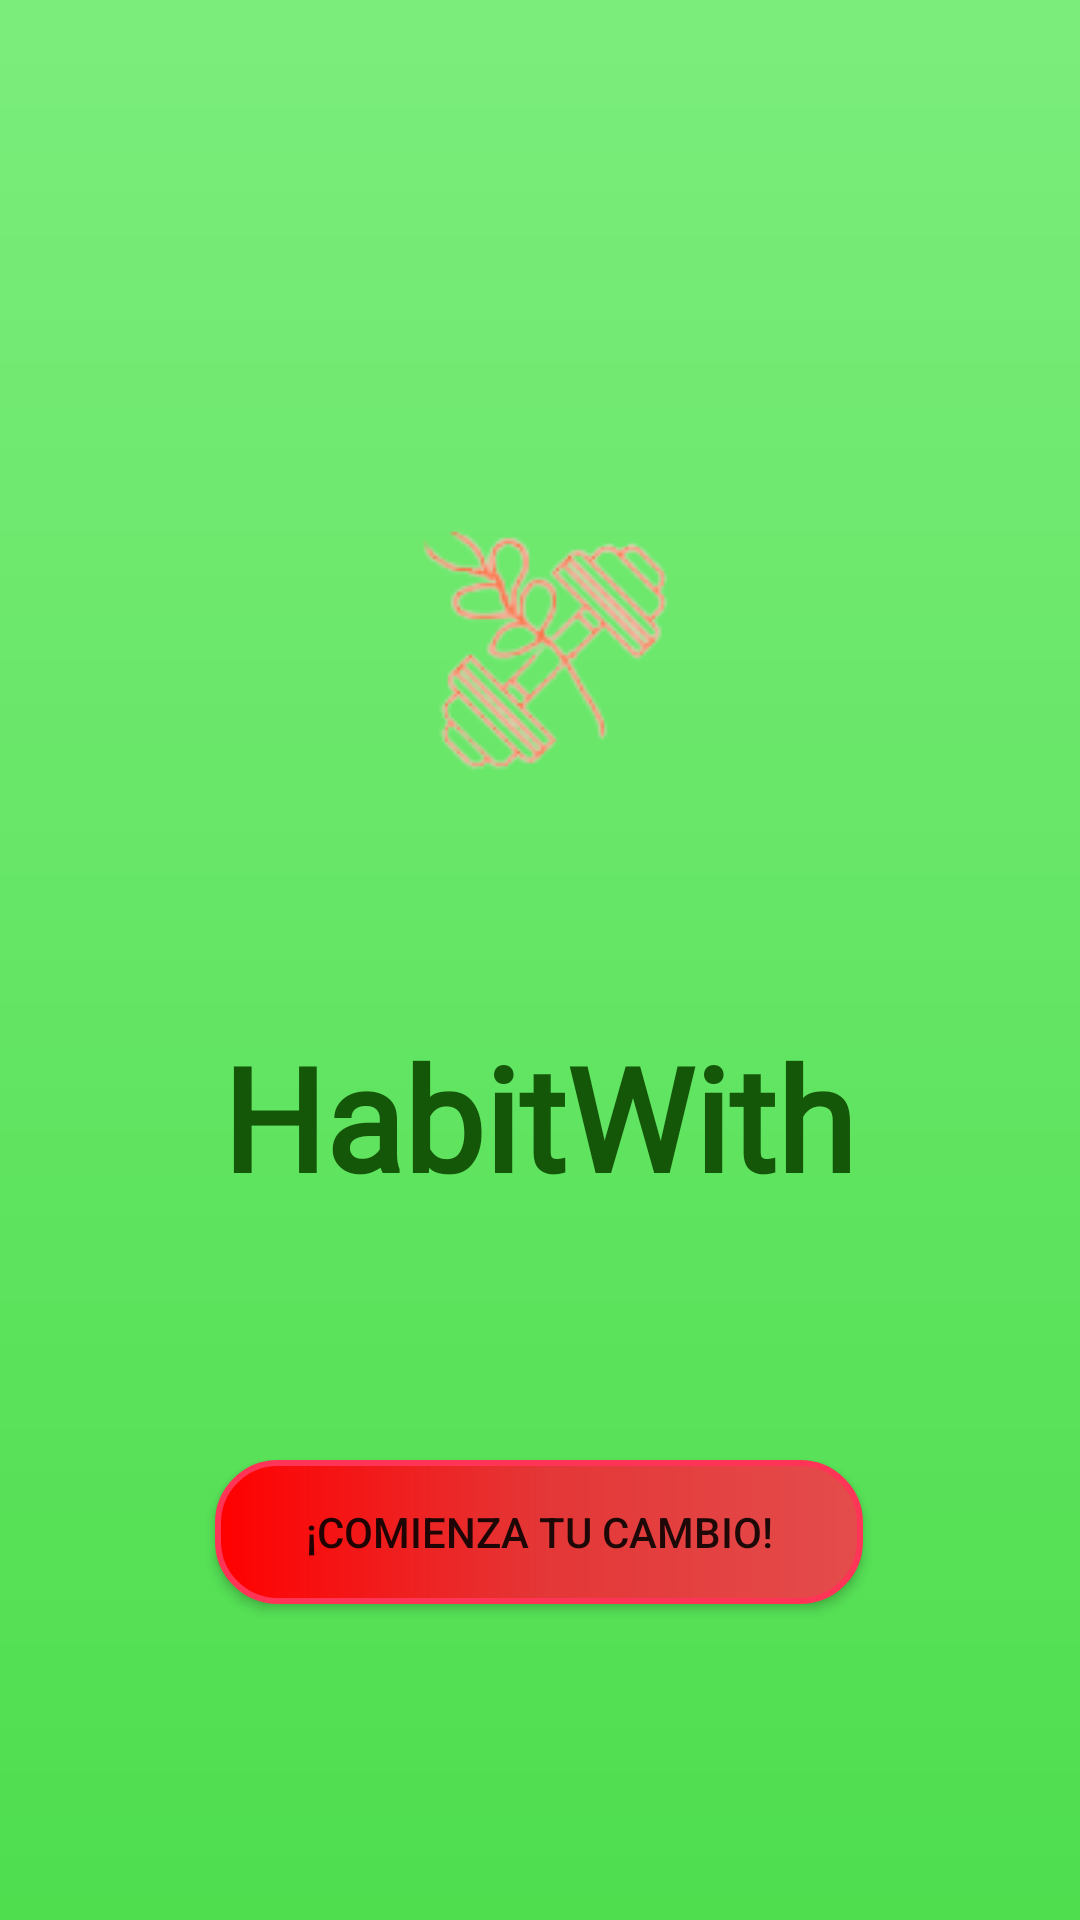

Reconstruct the res/layout file that produces this screen, plus the resources it refers to.
<!-- AndroidManifest.xml: application theme Theme.HabitWith -->
<!-- res/layout/activity_main.xml -->
<?xml version="1.0" encoding="utf-8"?>
<androidx.constraintlayout.widget.ConstraintLayout xmlns:android="http://schemas.android.com/apk/res/android"
    xmlns:app="http://schemas.android.com/apk/res-auto"
    xmlns:tools="http://schemas.android.com/tools"
    android:layout_width="match_parent"
    android:layout_height="match_parent"
    tools:context=".ui.MainActivity"
    android:background="@drawable/fondo_main">

    <ImageView
        android:id="@+id/imageView"
        android:layout_width="wrap_content"
        android:layout_height="wrap_content"
        app:layout_constraintBottom_toBottomOf="parent"
        app:layout_constraintEnd_toEndOf="parent"
        app:layout_constraintHorizontal_bias="0.497"
        app:layout_constraintStart_toStartOf="parent"
        app:layout_constraintTop_toTopOf="parent"
        app:layout_constraintVertical_bias="0.292"
        app:srcCompat="@drawable/imagen_icono" />

    <TextView
        android:id="@+id/tvHabitWith"
        android:layout_width="wrap_content"
        android:layout_height="wrap_content"
        android:fontFamily="@font/aladin"
        android:text="@string/habit"
        android:textColor="#155709"
        android:textSize="48sp"
        android:textStyle="bold"
        app:layout_constraintBottom_toBottomOf="parent"
        app:layout_constraintEnd_toEndOf="parent"
        app:layout_constraintHorizontal_bias="0.497"
        app:layout_constraintStart_toStartOf="parent"
        app:layout_constraintTop_toBottomOf="@+id/imageView"
        app:layout_constraintVertical_bias="0.22" />

    <Button
        android:id="@+id/btnComienzo"
        android:layout_width="wrap_content"
        android:layout_height="wrap_content"
        android:text="@string/comenzar"
        android:background="@drawable/btn_shape"
        app:layout_constraintBottom_toBottomOf="parent"
        app:layout_constraintEnd_toEndOf="parent"
        app:layout_constraintHorizontal_bias="0.498"
        app:layout_constraintStart_toStartOf="parent"
        app:layout_constraintTop_toBottomOf="@+id/tvHabitWith"
        app:layout_constraintVertical_bias="0.438" />
</androidx.constraintlayout.widget.ConstraintLayout>
<!-- resources referenced by this layout -->
<resources>
  <!-- drawable btn_shape (drawable) -->
  <?xml version="1.0" encoding="utf-8"?>
  <shape xmlns:android="http://schemas.android.com/apk/res/android">
      <gradient
          android:startColor="#FF0000"
          android:centerColor="#E43636"
          android:endColor="#E44C4C"
          />
      <corners
          android:radius="20dp"/>
      <stroke
          android:width="2dp"
          android:color="#FF3456"/>
      <padding
          android:bottom="10dp"
          android:top="10dp"
          android:right="30dp"
          android:left="30dp"
          />
  </shape>
  <!-- drawable fondo_main (drawable) -->
  <?xml version="1.0" encoding="utf-8"?>
  <shape xmlns:android="http://schemas.android.com/apk/res/android">
  
      <gradient
          android:angle="90"
          android:startColor="#4ede4e"
          android:endColor="#7bed7b"
          />
  
  </shape>
  <!-- drawable imagen_icono: png bitmap (drawable-v24, 12332 bytes) -->
  <string name="comenzar">¡Comienza tu cambio!</string>
  <string name="habit">HabitWith</string>
  <style name="Theme.HabitWith" parent="Theme.AppCompat.Light.DarkActionBar">
          
          <item name="colorPrimary">@color/purple_500</item>
          <item name="colorPrimaryVariant">@color/purple_700</item>
          <item name="colorOnPrimary">@color/white</item>
          
          <item name="colorSecondary">@color/teal_200</item>
          <item name="colorSecondaryVariant">@color/teal_700</item>
          <item name="colorOnSecondary">@color/black</item>
          
          <item name="android:statusBarColor">?attr/colorPrimaryVariant</item>
          
      </style>
  <!-- not gathered from this repository: default colours our renderer supplied (Android Studio template values) -->
  <color name="purple_500">#FF6200EE</color>
  <color name="purple_700">#FF3700B3</color>
  <color name="teal_200">#FF03DAC5</color>
  <color name="teal_700">#FF018786</color>
  <color name="black">#FF000000</color>
  <color name="white">#FFFFFFFF</color>
</resources>
